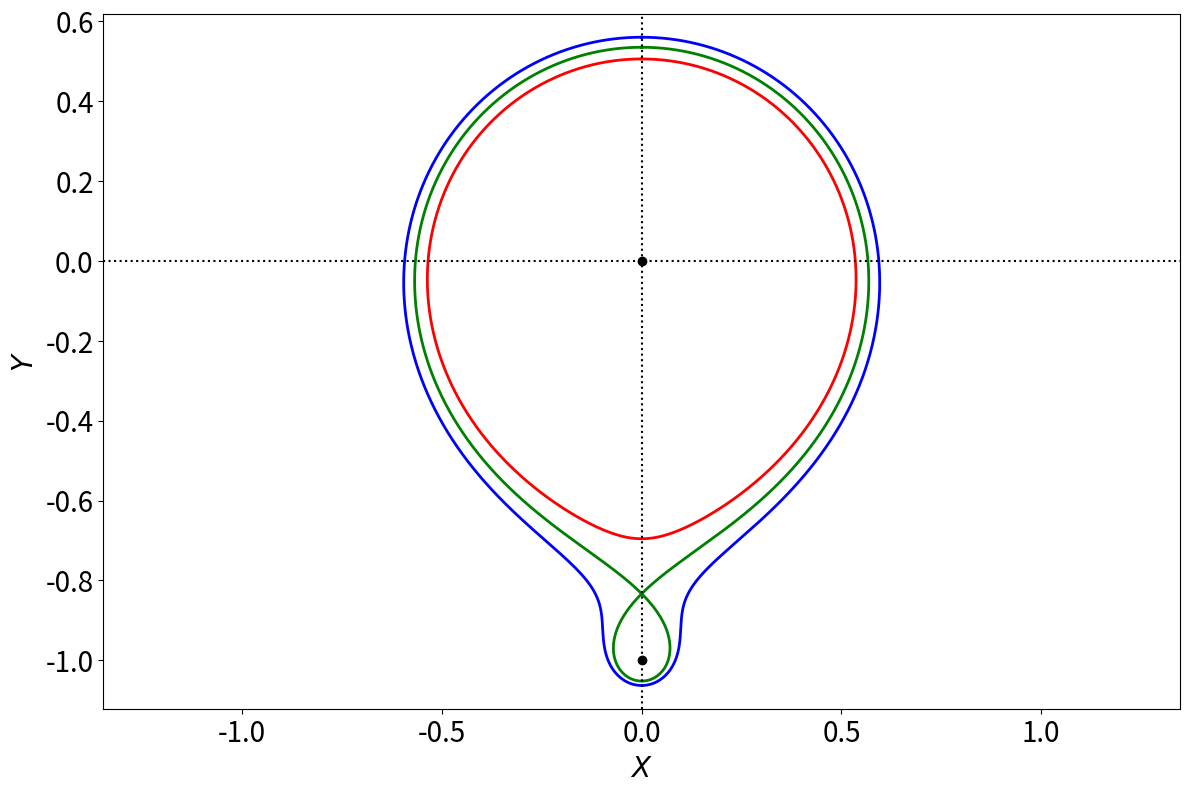

Python code for this plot:
# Script to plot magnetic flux-surface in simple two-filament model

import numpy as np
import math
from scipy.integrate import solve_ivp
from scipy.optimize import root_scalar
import matplotlib.pyplot as plt

beta = 0.2
qast = 12.0

def Psi (X, Y):

    f1 = X*X + Y*Y
    f2 = X*X + (Y + 1.) * (Y + 1.)

    return 0.5 * math.log (f1) + 0.5 * beta * math.log (f2)

def PsiX (X, Y):

    f1 = X*X + Y*Y
    f2 = X*X + (Y + 1.) * (Y + 1.)

    return X /f1 + beta * X /f2

def PsiY (X, Y):

    f1 = X*X + Y*Y
    f2 = X*X + (Y + 1.) * (Y + 1.)

    return Y /f1 + beta * (Y + 1.) /f2

def Rhs (t, y):

    X, Y, phi, omega = y

    psiX = PsiX (X, Y)
    psiY = PsiY (X, Y)

    gradPsi = math.sqrt (psiX * psiX + psiY * psiY)
    L2      = X*X + Y*Y

    dXdt     = - psiY /gradPsi
    dYdt     =   psiX /gradPsi
    dphidt   =   qast /gradPsi
    domegadt = (X * psiX + Y * psiY) /L2 /gradPsi

    return [dXdt, dYdt, dphidt, domegadt]

def Stop_Condition (t, y):
    
    X, Y, phi, omega = y

    return omega - 2.*math.pi

Stop_Condition.terminal  = True   
Stop_Condition.direction = +1  

X_x   = 0.
Y_x   = - 1. /(1. + beta)
Psi_x = math.log (beta ** beta /(1. + beta) ** (1. + beta))

def F (Y):

    f1 = Y*Y
    f2 = (Y+1.)*(Y+1.)

    return 0.5 * math.log (f1) + 0.5 * beta * math.log (f2) - Psi_x

Y_c = root_scalar(F, bracket=[0.01, 1.]).root
X_c = 0.

print ("\nX-point:     (X, Y) = (%10.3e, %10.3e) Psi_x = %10.3e" % (X_x, Y_x, Psi_x))
print ("Start-point: (X, Y) = (%10.3e, %10.3e)\n" % (X_c, Y_c))

X     = 0.0
Y     = 0.94533*Y_c 
phi   = 0.0
omega = 0.0

print ("Psi = %11.4e" % (Psi_x /Psi (X, Y)))

y0 = [X, Y, phi, omega]

sol = solve_ivp(
    Rhs,
    [0., 100.],
    y0,
    method       = 'RK45',
    events       = Stop_Condition,
    dense_output = True,
    rtol         = 1e-8,
    atol         = 1e-10
)

tmax     = sol.t_events[0][0]
t_points = np.linspace (0., tmax, 1000)

X_points1     = sol.sol (t_points)[0]
Y_points1     = sol.sol (t_points)[1]
phi_points1   = sol.sol (t_points)[2] /math.pi
omega_points1 = sol.sol (t_points)[3] /math.pi

q = phi_points1[-1] /2.

theta_points1 = phi_points1 /q

X     = 0.0
Y     = 1.047*Y_c 
phi   = 0.0
omega = 0.0

print ("Psi = %11.4e" % (Psi_x /Psi (X, Y)))

y0 = [X, Y, phi, omega]

sol = solve_ivp(
    Rhs,
    [0., 100.],
    y0,
    method       = 'RK45',
    events       = Stop_Condition,
    dense_output = True,
    rtol         = 1e-8,
    atol         = 1e-10
)

tmax     = sol.t_events[0][0]
t_points = np.linspace (0., tmax, 1000)

X_points2     = sol.sol (t_points)[0]
Y_points2     = sol.sol (t_points)[1]
phi_points2   = sol.sol (t_points)[2] /math.pi
omega_points2 = sol.sol (t_points)[3] /math.pi

q = phi_points2[-1] /2.

theta_points2 = phi_points2 /q

X     = 0.0
Y     = 1.*Y_c 
phi   = 0.0
omega = 0.0

print ("Psi = %11.4e" % (Psi_x /Psi (X, Y)))

y0 = [X, Y, phi, omega]

sol = solve_ivp(
    Rhs,
    [0., 100.],
    y0,
    method       = 'RK45',
    events       = Stop_Condition,
    dense_output = True,
    rtol         = 1e-10,
    atol         = 1e-12
)

tmax     = sol.t_events[0][0]
t_points = np.linspace (0., tmax, 1000)

X_points3     = sol.sol (t_points)[0]
Y_points3     = sol.sol (t_points)[1]
phi_points3   = sol.sol (t_points)[2] /math.pi
omega_points3 = sol.sol (t_points)[3] /math.pi

q = phi_points3[-1] /2.

theta_points3 = phi_points3 /q 

fig = plt.figure (figsize = (12.0, 8.0))
plt.rc ('xtick', labelsize = 20) 
plt.rc ('ytick', labelsize = 20) 

plt.subplot (1, 1, 1)

plt.axis    ('equal')  
plt.plot    (X_points1, Y_points1, color = "red",   linewidth = 2)
plt.plot    (X_points3, Y_points3, color = "green", linewidth = 2)
plt.plot    (X_points2, Y_points2, color = "blue",  linewidth = 2)
plt.axhline (0.,                   color = 'black', linewidth = 1.5, linestyle = 'dotted')
plt.axvline (0.,                   color = 'black', linewidth = 1.5, linestyle = 'dotted')

plt.plot (0., 0.,  'ko')
plt.plot (0., -1., 'ko')

plt.xlabel (r'$X$', fontsize = "20")
plt.ylabel (r'$Y$', fontsize = "20")

plt.tight_layout ()
plt.savefig ("Figure1.pdf")

